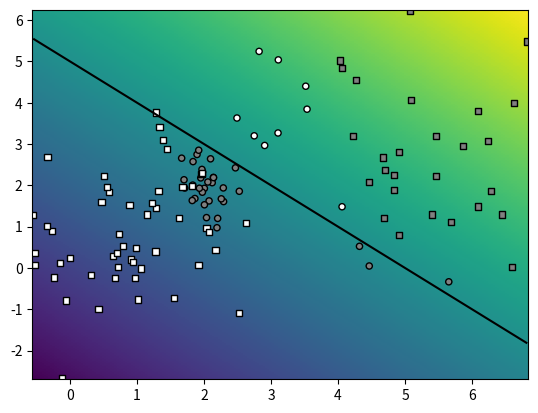

Here is the Python script that generated this plot:
import matplotlib.pyplot as plt
import numpy as np


class Random2DGaussian:
    """Random bivariate normal distribution sampler

    Hardwired parameters:
        d0min,d0max: horizontal range for the mean
        d1min,d1max: vertical range for the mean
        scalecov: controls the covariance range

    Methods:
        __init__: creates a new distribution

        get_sample(n): samples n datapoints

    """

    d0min = 0
    d0max = 10
    d1min = 0
    d1max = 10
    scalecov = 5

    def __init__(self):
        dw0, dw1 = self.d0max - self.d0min, self.d1max - self.d1min
        mean = (self.d0min, self.d1min)
        mean += np.random.random_sample(2) * (dw0, dw1)
        eigvals = np.random.random_sample(2)
        eigvals *= (dw0 / self.scalecov, dw1 / self.scalecov)
        eigvals **= 2
        theta = np.random.random_sample() * np.pi * 2
        R = [[np.cos(theta), -np.sin(theta)],
             [np.sin(theta), np.cos(theta)]]
        Sigma = np.dot(np.dot(np.transpose(R), np.diag(eigvals)), R)
        self.get_sample = lambda n: np.random.multivariate_normal(mean, Sigma, n)


def graph_surface(function, rect, offset=0.5, width=256, height=256):
    """Creates a surface plot (visualize with plt.show)

    Arguments:
      function: surface to be plotted
      rect:     function domain provided as:
                ([x_min,y_min], [x_max,y_max])
      offset:   the level plotted as a contour plot

    Returns:
      None
    """

    lsw = np.linspace(rect[0][1], rect[1][1], width)
    lsh = np.linspace(rect[0][0], rect[1][0], height)
    xx0, xx1 = np.meshgrid(lsh, lsw)
    grid = np.stack((xx0.flatten(), xx1.flatten()), axis=1)
    # get the values and reshape them
    values = function(grid).reshape((width, height))

    # fix the range and offset
    delta = offset if offset else 0
    maxval = max(np.max(values) - delta, - (np.min(values) - delta))

    # draw the surface and the offset
    plt.pcolormesh(xx0, xx1, values,
                   vmin=delta - maxval, vmax=delta + maxval)

    if offset != None:
        plt.contour(xx0, xx1, values, colors='black', levels=[offset])


def graph_data(X, Y_, Y, special=[]):
    """Creates a scatter plot (visualize with plt.show)

    Arguments:
        X:       datapoints
        Y_:      groundtruth classification indices
        Y:       predicted class indices
        special: use this to emphasize some points

    Returns:
        None
    """
    # colors of the datapoint markers
    palette = ([0.5, 0.5, 0.5], [1, 1, 1], [0.2, 0.2, 0.2])
    colors = np.tile([0.0, 0.0, 0.0], (Y_.shape[0], 1))
    for i in range(len(palette)):
        colors[Y_ == i] = palette[i]

    # sizes of the datapoint markers
    sizes = np.repeat(20, len(Y_))
    sizes[special] = 40

    # draw the correctly classified datapoints
    good = (Y_ == Y)
    plt.scatter(X[good, 0], X[good, 1], c=colors[good],
                s=sizes[good], marker='o', edgecolors='black')

    # draw the incorrectly classified datapoints
    bad = (Y_ != Y)
    plt.scatter(X[bad, 0], X[bad, 1], c=colors[bad],
                s=sizes[bad], marker='s', edgecolors='black')


def class_to_onehot(Y):
    Yoh = np.zeros((len(Y), max(Y) + 1))
    Yoh[range(len(Y)), Y] = 1
    return Yoh


def eval_perf_binary(Y, Y_):
    tp = sum(np.logical_and(Y == Y_, Y_ == True))
    fn = sum(np.logical_and(Y != Y_, Y_ == True))
    tn = sum(np.logical_and(Y == Y_, Y_ == False))
    fp = sum(np.logical_and(Y != Y_, Y_ == False))
    recall = tp / (tp + fn)
    precision = tp / (tp + fp)
    accuracy = (tp + tn) / (tp + fn + tn + fp)
    return accuracy, recall, precision


def eval_perf_multi(Y, Y_):
    pr = []
    n = max(Y_) + 1
    M = np.bincount(n * Y_ + Y, minlength=n * n).reshape(n, n)
    for i in range(n):
        tp_i = M[i, i]
        fn_i = np.sum(M[i, :]) - tp_i
        fp_i = np.sum(M[:, i]) - tp_i
        tn_i = np.sum(M) - fp_i - fn_i - tp_i
        recall_i = tp_i / (tp_i + fn_i)
        precision_i = tp_i / (tp_i + fp_i)
        pr.append((recall_i, precision_i))

    accuracy = np.trace(M) / np.sum(M)

    return accuracy, pr, M


def eval_AP(ranked_labels):
    """Recovers AP from ranked labels"""

    n = len(ranked_labels)
    pos = sum(ranked_labels)
    neg = n - pos

    tp = pos
    tn = 0
    fn = 0
    fp = neg

    sumprec = 0
    # IPython.embed()
    for x in ranked_labels:
        precision = tp / (tp + fp)
        recall = tp / (tp + fn)

        if x:
            sumprec += precision

        # print (x, tp,tn,fp,fn, precision, recall, sumprec)
        # IPython.embed()

        tp -= x
        fn += x
        fp -= not x
        tn += not x

    return sumprec / pos


def sample_gauss_2d(nclasses, nsamples):
    # create the distributions and groundtruth labels
    Gs = []
    Ys = []
    for i in range(nclasses):
        Gs.append(Random2DGaussian())
        Ys.append(i)

    # sample the dataset
    X = np.vstack([G.get_sample(nsamples) for G in Gs])
    Y_ = np.hstack([[Y] * nsamples for Y in Ys])

    return X, Y_


def sample_gmm_2d(ncomponents, nclasses, nsamples):
    # create the distributions and groundtruth labels
    Gs = []
    Ys = []
    for i in range(ncomponents):
        Gs.append(Random2DGaussian())
        Ys.append(np.random.randint(nclasses))

    # sample the dataset
    X = np.vstack([G.get_sample(nsamples) for G in Gs])
    Y_ = np.hstack([[Y] * nsamples for Y in Ys])

    return X, Y_


def myDummyDecision(X):
    scores = X[:, 0] + X[:, 1] - 5
    return scores


if __name__ == "__main__":
    np.random.seed(100)

    # get data
    X, Y_ = sample_gmm_2d(4, 2, 30)
    # X,Y_ = sample_gauss_2d(2, 100)

    # get the class predictions
    Y = myDummyDecision(X) > 0.5

    # graph the decision surface
    rect = (np.min(X, axis=0), np.max(X, axis=0))
    graph_surface(myDummyDecision, rect, offset=0)

    # graph the data points
    graph_data(X, Y_, Y, special=[])
    plt.savefig("data.jpg") #save bc plt.show doesn't work
    #plt.show()
